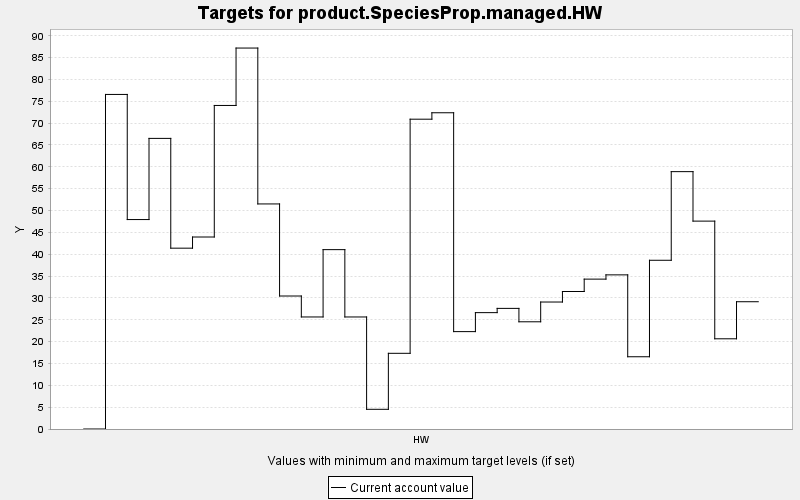

Source data for this figure (header and first rows):
TARGET, PERIOD, YEAR, PERIODWIDTH, MINIMUM, MAXIMUM, MINWEIGHT, MAXWEIGHT, CURRENT, SUMMARY
product.SpeciesProp.managed.HW, 0, 0, 10.0, 0.0, 10000, 1.0, 1.0, 0.0, 0.0
product.SpeciesProp.managed.HW, 1, 10, 10.0, 0.0, 10000, 1.0, 1.0, 76.57, 0.0
product.SpeciesProp.managed.HW, 2, 20, 10.0, 0.0, 10000, 1.0, 1.0, 47.94, 0.0
product.SpeciesProp.managed.HW, 3, 30, 10.0, 0.0, 10000, 1.0, 1.0, 66.51, 0.0
product.SpeciesProp.managed.HW, 4, 40, 10.0, 0.0, 10000, 1.0, 1.0, 41.39, 0.0
product.SpeciesProp.managed.HW, 5, 50, 10.0, 0.0, 10000, 1.0, 1.0, 43.94, 0.0
product.SpeciesProp.managed.HW, 6, 60, 10.0, 0.0, 10000, 1.0, 1.0, 74.05, 0.0
product.SpeciesProp.managed.HW, 7, 70, 10.0, 0.0, 10000, 1.0, 1.0, 87.19, 0.0
product.SpeciesProp.managed.HW, 8, 80, 10.0, 0.0, 10000, 1.0, 1.0, 51.51, 0.0
product.SpeciesProp.managed.HW, 9, 90, 10.0, 0.0, 10000, 1.0, 1.0, 30.44, 0.0
product.SpeciesProp.managed.HW, 10, 100, 10.0, 0.0, 10000, 1.0, 1.0, 25.64, 0.0
product.SpeciesProp.managed.HW, 11, 110, 10.0, 0.0, 10000, 1.0, 1.0, 41.05, 0.0
product.SpeciesProp.managed.HW, 12, 120, 10.0, 0.0, 10000, 1.0, 1.0, 25.64, 0.0
product.SpeciesProp.managed.HW, 13, 130, 10.0, 0.0, 10000, 1.0, 1.0, 4.509, 0.0
product.SpeciesProp.managed.HW, 14, 140, 10.0, 0.0, 10000, 1.0, 1.0, 17.32, 0.0
product.SpeciesProp.managed.HW, 15, 150, 10.0, 0.0, 10000, 1.0, 1.0, 70.9, 0.0
product.SpeciesProp.managed.HW, 16, 160, 10.0, 0.0, 10000, 1.0, 1.0, 72.38, 0.0
product.SpeciesProp.managed.HW, 17, 170, 10.0, 0.0, 10000, 1.0, 1.0, 22.29, 0.0
product.SpeciesProp.managed.HW, 18, 180, 10.0, 0.0, 10000, 1.0, 1.0, 26.63, 0.0
product.SpeciesProp.managed.HW, 19, 190, 10.0, 0.0, 10000, 1.0, 1.0, 27.61, 0.0
product.SpeciesProp.managed.HW, 20, 200, 10.0, 0.0, 10000, 1.0, 1.0, 24.54, 0.0
product.SpeciesProp.managed.HW, 21, 210, 10.0, 0.0, 10000, 1.0, 1.0, 29.06, 0.0
product.SpeciesProp.managed.HW, 22, 220, 10.0, 0.0, 10000, 1.0, 1.0, 31.47, 0.0
product.SpeciesProp.managed.HW, 23, 230, 10.0, 0.0, 10000, 1.0, 1.0, 34.3, 0.0
product.SpeciesProp.managed.HW, 24, 240, 10.0, 0.0, 10000, 1.0, 1.0, 35.28, 0.0
product.SpeciesProp.managed.HW, 25, 250, 10.0, 0.0, 10000, 1.0, 1.0, 16.53, 0.0
product.SpeciesProp.managed.HW, 26, 260, 10.0, 0.0, 10000, 1.0, 1.0, 38.62, 0.0
product.SpeciesProp.managed.HW, 27, 270, 10.0, 0.0, 10000, 1.0, 1.0, 58.9, 0.0
product.SpeciesProp.managed.HW, 28, 280, 10.0, 0.0, 10000, 1.0, 1.0, 47.58, 0.0
product.SpeciesProp.managed.HW, 29, 290, 10.0, 0.0, 10000, 1.0, 1.0, 20.65, 0.0
product.SpeciesProp.managed.HW, 30, 300, 10.0, 0.0, 10000, 1.0, 1.0, 29.13, 0.0
